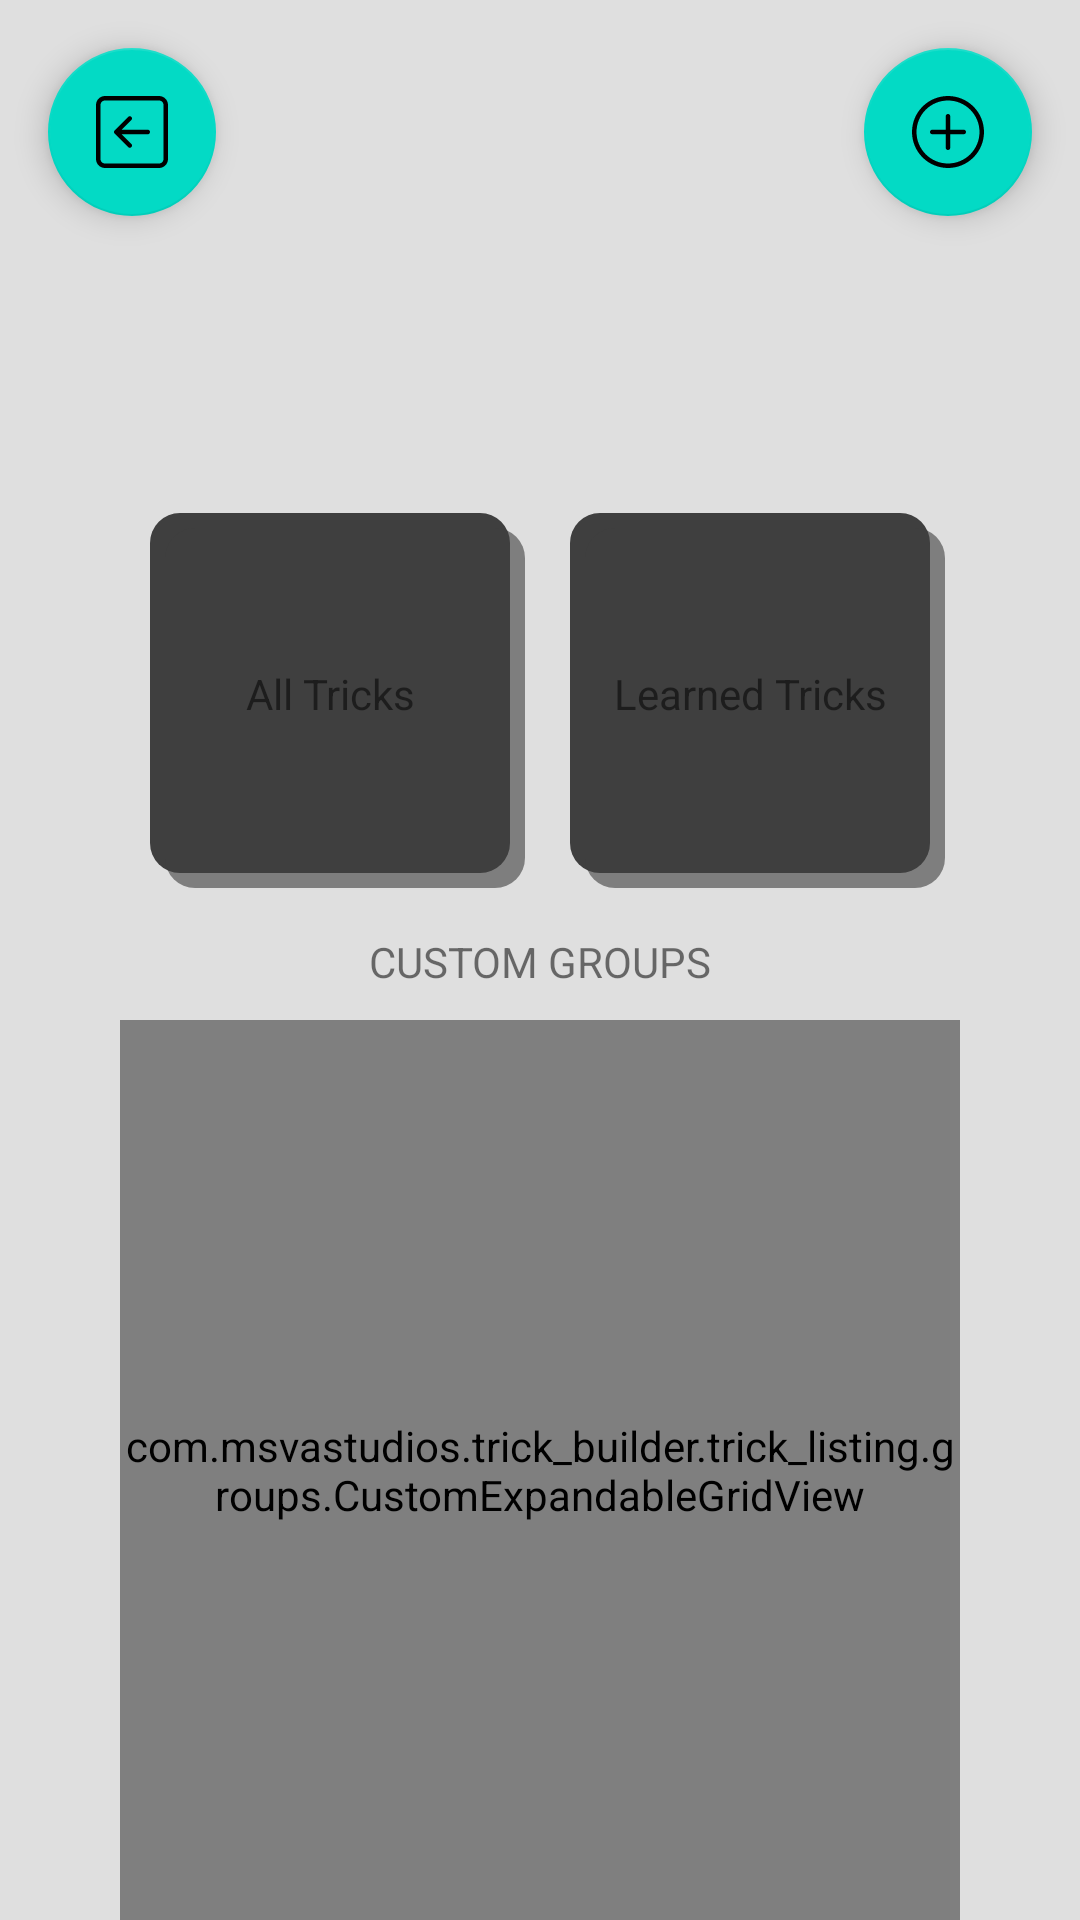

Write the Android layout XML for this screen, with the resource values it uses.
<!-- AndroidManifest.xml: application theme Theme.JavaTransparent -->
<!-- res/layout/activity_group_list.xml -->
<?xml version="1.0" encoding="utf-8"?>
<ScrollView xmlns:android="http://schemas.android.com/apk/res/android"
    xmlns:app="http://schemas.android.com/apk/res-auto"
    xmlns:tools="http://schemas.android.com/tools"
    android:layout_width="match_parent"
    android:layout_height="match_parent"
    android:background="#DFDFDF"
    android:fillViewport="true"
    tools:context=".trick_listing.groups.GroupListActivity">

    <androidx.constraintlayout.widget.ConstraintLayout
        android:layout_width="match_parent"
        android:layout_height="match_parent"
        android:nestedScrollingEnabled="false">

        <com.google.android.material.floatingactionbutton.FloatingActionButton
            android:id="@+id/groupBackButton"
            android:layout_width="wrap_content"
            android:layout_height="wrap_content"
            android:layout_margin="@dimen/floating_button_margin"
            android:nestedScrollingEnabled="false"
            android:src="@drawable/back"
            app:layout_constraintStart_toStartOf="parent"
            app:layout_constraintTop_toTopOf="parent" />

        <com.google.android.material.floatingactionbutton.FloatingActionButton
            android:id="@+id/groupAddButton"
            android:layout_width="wrap_content"
            android:layout_height="wrap_content"
            android:layout_margin="@dimen/floating_button_margin"
            android:src="@drawable/plus"
            app:layout_constraintEnd_toEndOf="parent"
            app:layout_constraintTop_toTopOf="parent" />

        <LinearLayout
            android:id="@+id/customGridView"
            android:layout_width="match_parent"
            android:layout_height="wrap_content"
            android:layout_marginHorizontal="40dp"
            android:layout_marginTop="50dp"
            android:nestedScrollingEnabled="false"
            android:orientation="horizontal"
            android:weightSum="2"
            app:layout_constraintBottom_toTopOf="@id/groupGridView"
            app:layout_constraintTop_toBottomOf="@id/groupBackButton"
            tools:layout_editor_absoluteX="1dp">

            <androidx.constraintlayout.widget.ConstraintLayout
                android:layout_width="match_parent"
                android:layout_height="wrap_content"
                android:layout_weight="1">

                <RelativeLayout
                    android:id="@+id/a_imageview_item"
                    android:layout_width="0dp"
                    android:layout_height="0dp"
                    android:layout_margin="10dp"
                    android:background="@drawable/node"
                    android:scaleType="centerCrop"
                    app:layout_constraintBottom_toBottomOf="parent"
                    app:layout_constraintDimensionRatio="H,1:1"
                    app:layout_constraintEnd_toEndOf="parent"
                    app:layout_constraintStart_toStartOf="parent"
                    app:layout_constraintTop_toTopOf="parent"/>

                <RelativeLayout
                    android:id="@+id/a_shadow"
                    android:layout_width="0dp"
                    android:layout_height="0dp"
                    android:layout_marginLeft="15dp"
                    android:layout_marginTop="15dp"
                    android:layout_marginRight="5dp"
                    android:layout_marginBottom="5dp"
                    android:alpha="0.6"
                    android:background="@drawable/node"
                    android:scaleType="centerCrop"
                    app:layout_constraintBottom_toBottomOf="parent"
                    app:layout_constraintDimensionRatio="H,1:1"
                    app:layout_constraintEnd_toEndOf="parent"
                    app:layout_constraintStart_toStartOf="parent"
                    app:layout_constraintTop_toTopOf="parent"/>

                <TextView
                    android:id="@+id/a_grid_item_text"
                    android:layout_width="match_parent"
                    android:layout_height="match_parent"
                    android:gravity="center"
                    android:text="All Tricks"
                    app:layout_constraintBottom_toBottomOf="parent"
                    app:layout_constraintEnd_toEndOf="parent"
                    app:layout_constraintStart_toStartOf="parent"
                    app:layout_constraintTop_toTopOf="parent" />


            </androidx.constraintlayout.widget.ConstraintLayout>

            <androidx.constraintlayout.widget.ConstraintLayout
                android:layout_width="match_parent"
                android:layout_height="wrap_content"
                android:layout_weight="1">

                <RelativeLayout
                    android:id="@+id/b_imageview_item"
                    android:layout_width="0dp"
                    android:layout_height="0dp"
                    android:layout_margin="10dp"
                    android:background="@drawable/node"
                    android:scaleType="centerCrop"
                    app:layout_constraintBottom_toBottomOf="parent"
                    app:layout_constraintDimensionRatio="H,1:1"
                    app:layout_constraintEnd_toEndOf="parent"
                    app:layout_constraintStart_toStartOf="parent"
                    app:layout_constraintTop_toTopOf="parent" />

                <RelativeLayout
                    android:id="@+id/b_shadow"
                    android:layout_width="0dp"
                    android:layout_height="0dp"
                    android:layout_marginLeft="15dp"
                    android:layout_marginTop="15dp"
                    android:layout_marginRight="5dp"
                    android:layout_marginBottom="5dp"
                    android:alpha="0.6"
                    android:background="@drawable/node"
                    android:scaleType="centerCrop"
                    app:layout_constraintBottom_toBottomOf="parent"
                    app:layout_constraintDimensionRatio="H,1:1"
                    app:layout_constraintEnd_toEndOf="parent"
                    app:layout_constraintStart_toStartOf="parent"
                    app:layout_constraintTop_toTopOf="parent" />

                <TextView
                    android:id="@+id/b_grid_item_text"
                    android:layout_width="match_parent"
                    android:layout_height="match_parent"
                    android:gravity="center"
                    android:text="Learned Tricks"
                    app:layout_constraintBottom_toBottomOf="parent"
                    app:layout_constraintEnd_toEndOf="parent"
                    app:layout_constraintStart_toStartOf="parent"
                    app:layout_constraintTop_toTopOf="parent" />


            </androidx.constraintlayout.widget.ConstraintLayout>


        </LinearLayout>

        <TextView
            android:id="@+id/divider_textView"
            android:layout_width="match_parent"
            android:layout_height="wrap_content"
            android:padding="10dp"
            android:text="CUSTOM GROUPS"
            android:textAlignment="center"
            app:layout_constraintBottom_toTopOf="@id/groupGridView"
            app:layout_constraintTop_toBottomOf="@id/customGridView">

        </TextView>


        <com.msvastudios.trick_builder.trick_listing.groups.CustomExpandableGridView
            android:id="@+id/groupGridView"
            android:layout_width="match_parent"
            android:layout_height="0dp"
            android:layout_marginHorizontal="40dp"

            android:nestedScrollingEnabled="false"
            android:numColumns="2"
            app:layout_constraintBottom_toBottomOf="parent"
            app:layout_constraintTop_toBottomOf="@id/divider_textView"
            tools:layout_editor_absoluteX="1dp" />


    </androidx.constraintlayout.widget.ConstraintLayout>

</ScrollView>
<!-- resources referenced by this layout -->
<resources>
  <dimen name="floating_button_margin">16dp</dimen>
  <!-- drawable back: vector/xml drawable (drawable, 2073 chars, omitted) -->
  <!-- drawable node (drawable) -->
  <shape xmlns:android="http://schemas.android.com/apk/res/android"
      android:shape="rectangle">
  
      <solid android:color="#3f3f3f" />
  
      <corners android:radius="@dimen/node_radius" />
  
  </shape>
  <!-- drawable plus: vector/xml drawable (drawable, 2548 chars, omitted) -->
  <style name="Theme.JavaTransparent" parent="Theme.MaterialComponents.DayNight.DarkActionBar">
          
          <item name="colorPrimary">@color/purple_500</item>
          <item name="colorPrimaryVariant">@color/purple_700</item>
          <item name="colorOnPrimary">@color/white</item>
          
          <item name="colorSecondary">@color/teal_200</item>
          <item name="colorSecondaryVariant">@color/teal_700</item>
          <item name="colorOnSecondary">@color/black</item>
          
          <item name="android:statusBarColor" tools:targetApi="l">?attr/colorPrimaryVariant</item>
  
          <item name="android:windowAnimationStyle">@null</item>
          
      </style>
  <dimen name="node_radius">10dp</dimen>
  <color name="purple_500">#FF6200EE</color>
  <color name="purple_700">#FF3700B3</color>
  <color name="white">#FFFFFFFF</color>
  <color name="teal_200">#FF03DAC5</color>
  <color name="teal_700">#FF018786</color>
  <color name="black">#FF000000</color>
</resources>
